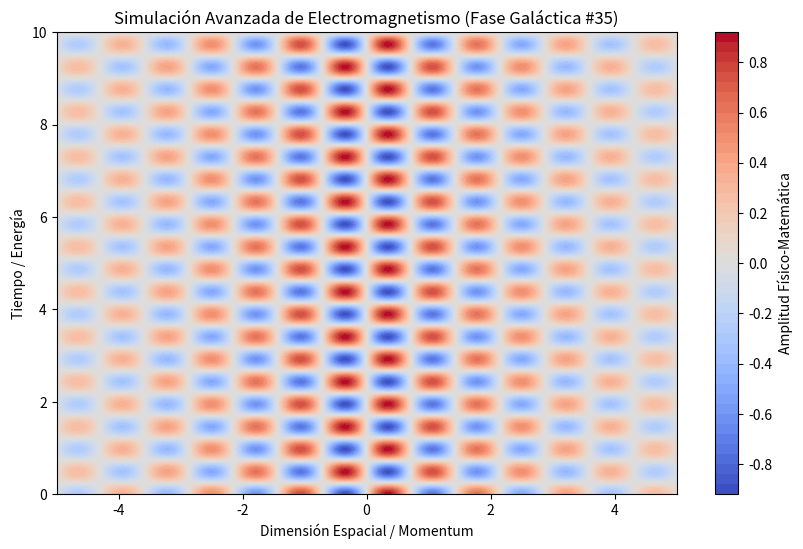

Here is the Python script that generated this plot:
%matplotlib inline
# Simulación Galáctica: Electromagnetismo - Variante 35
import numpy as np
import matplotlib.pyplot as plt

# Parámetros Físicos Aleatorios
param_1 = 4.373
param_2 = 6.453
param_3 = 0.273

t = np.linspace(0, 10, 500)
x = np.linspace(-5, 5, 500)
X, T = np.meshgrid(x, t)

# Ecuación Base (Avanzada)
Z = np.sin(X * param_1) * np.cos(T * param_2) * np.exp(-np.abs(X) * param_3)

plt.figure(figsize=(10, 6))
plt.contourf(X, T, Z, 50, cmap='coolwarm')
plt.colorbar(label='Amplitud Físico-Matemática')
plt.title(r'Simulación Avanzada de Electromagnetismo (Fase Galáctica #35)')
plt.xlabel('Dimensión Espacial / Momentum')
plt.ylabel('Tiempo / Energía')
plt.show()
